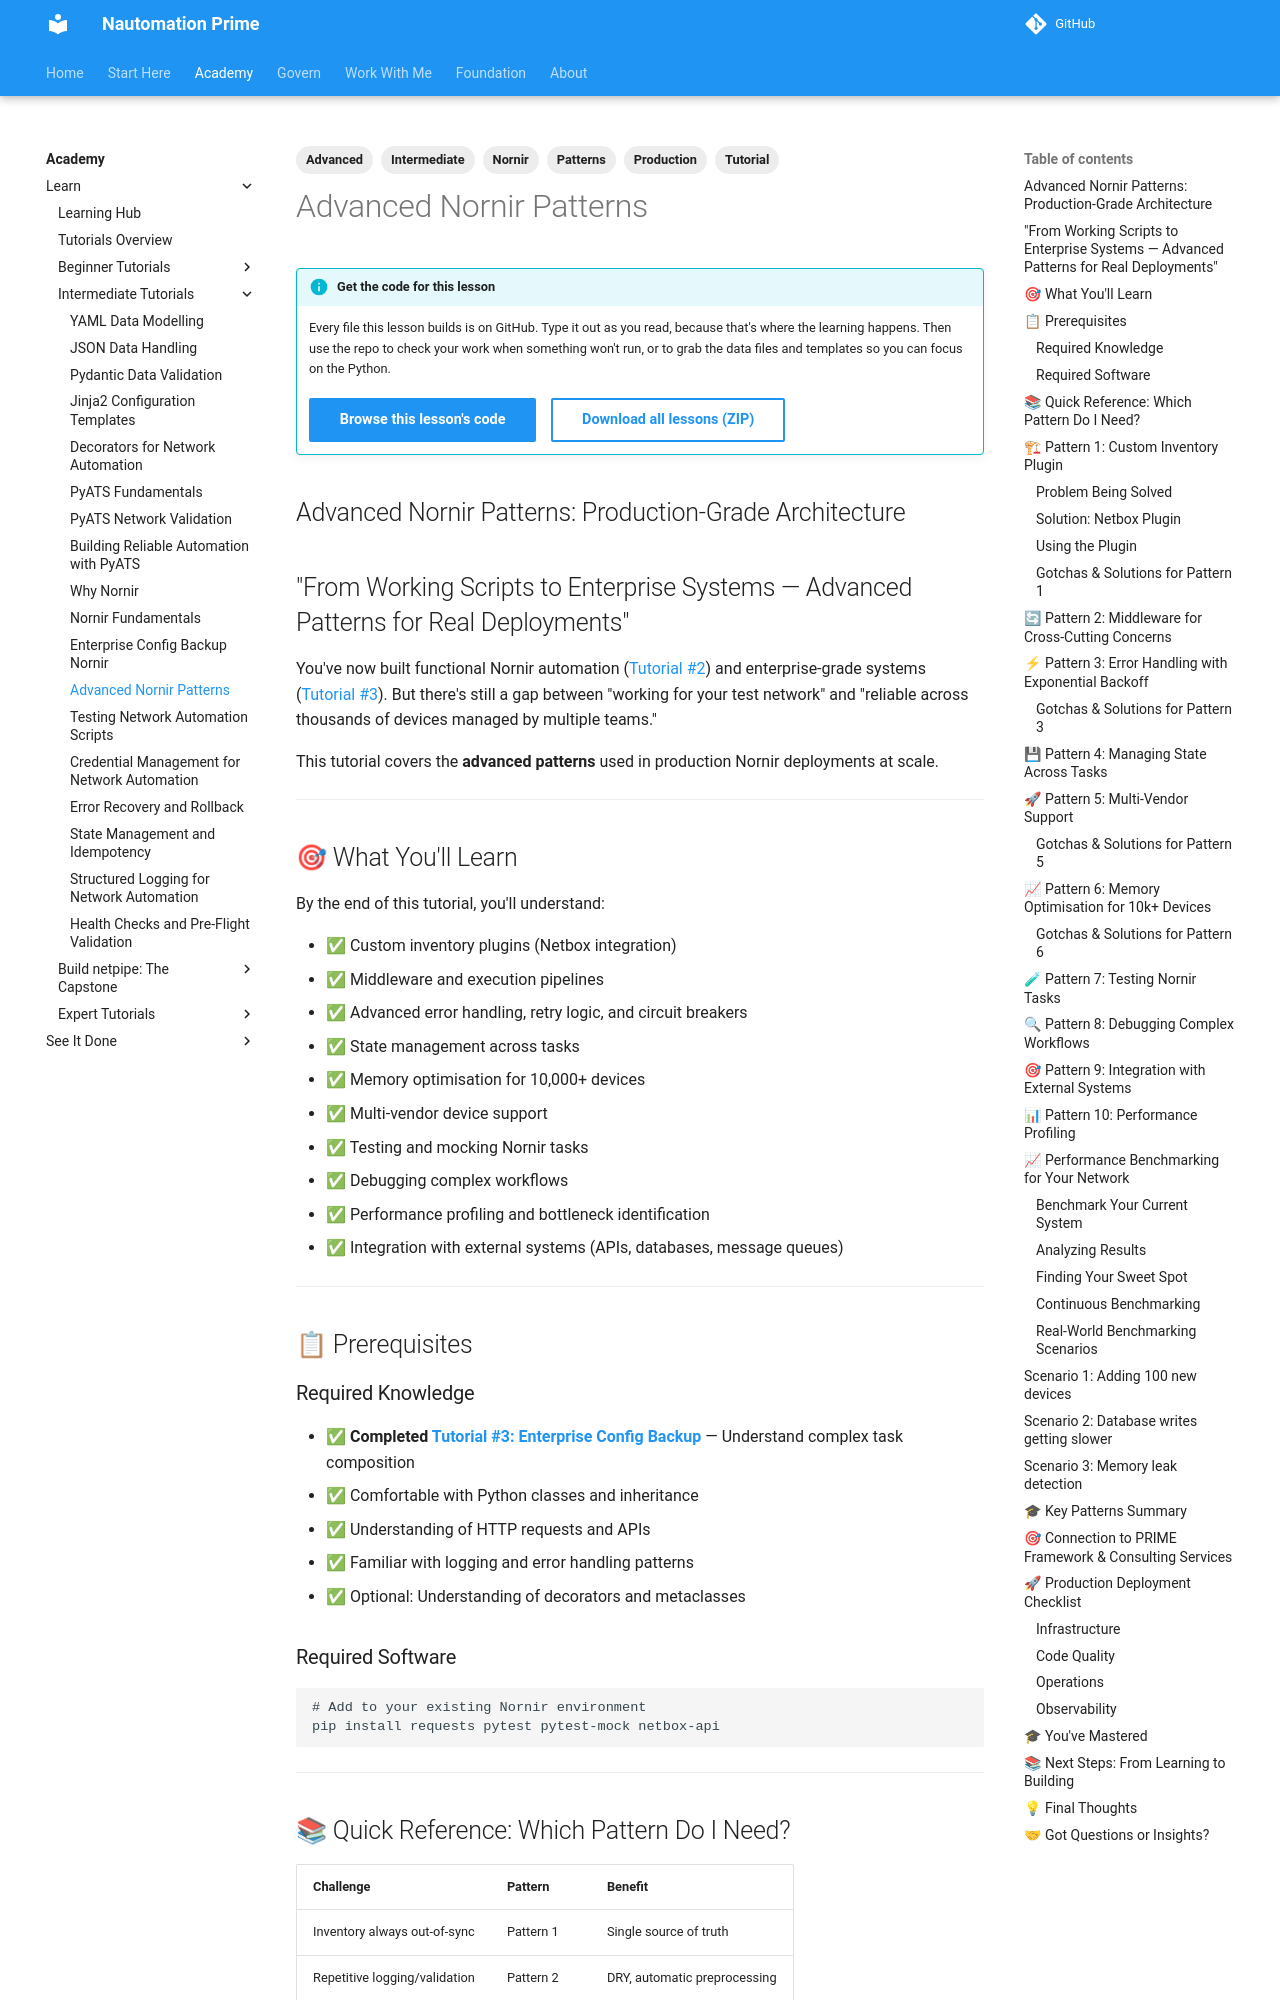

repository: Nautomation-Prime/nautomation-prime.github.io · page: foundation/tutorials/intermediate/advanced-nornir-patterns/index.html · generator: mkdocs

---
title: Advanced Nornir Patterns
description: Master advanced Nornir patterns for enterprise deployment - custom plugins, middleware, multi-vendor support, memory optimisation, and testing.
lesson_code: intermediate/advanced-nornir-patterns
tags:
  - Intermediate
  - Nornir
  - Advanced
  - Patterns
  - Production
  - Tutorial
---

## Advanced Nornir Patterns: Production-Grade Architecture

## "From Working Scripts to Enterprise Systems — Advanced Patterns for Real Deployments"

You've now built functional Nornir automation ([Tutorial #2](./nornir-fundamentals.md)) and enterprise-grade systems ([Tutorial #3](./enterprise-config-backup-nornir.md)). But there's still a gap between "working for your test network" and "reliable across thousands of devices managed by multiple teams."

This tutorial covers the **advanced patterns** used in production Nornir deployments at scale.

---

## 🎯 What You'll Learn

By the end of this tutorial, you'll understand:

- ✅ Custom inventory plugins (Netbox integration)
- ✅ Middleware and execution pipelines
- ✅ Advanced error handling, retry logic, and circuit breakers
- ✅ State management across tasks
- ✅ Memory optimisation for 10,000+ devices
- ✅ Multi-vendor device support
- ✅ Testing and mocking Nornir tasks
- ✅ Debugging complex workflows
- ✅ Performance profiling and bottleneck identification
- ✅ Integration with external systems (APIs, databases, message queues)

---

## 📋 Prerequisites

### Required Knowledge

- ✅ **Completed [Tutorial #3: Enterprise Config Backup](./enterprise-config-backup-nornir.md)** — Understand complex task composition
- ✅ Comfortable with Python classes and inheritance
- ✅ Understanding of HTTP requests and APIs
- ✅ Familiar with logging and error handling patterns
- ✅ Optional: Understanding of decorators and metaclasses

### Required Software

```bash
# Add to your existing Nornir environment
pip install requests pytest pytest-mock netbox-api
```

---

## 📚 Quick Reference: Which Pattern Do I Need?

| Challenge | Pattern | Benefit |
| :--- | :--- | :--- |
| Inventory always out-of-sync | Pattern 1 | Single source of truth |
| Repetitive logging/validation | Pattern 2 | DRY, automatic preprocessing |
| Devices timeout or fail | Pattern 3 | Automatic recovery |
| Supporting multiple vendors | Pattern 5 | One system for all devices |
| Managing 10,000+ devices | Pattern 6 | Unlimited scale |
| Quality assurance | Pattern 7 | Prevent regressions |
| Identifying bottlenecks | Pattern 10 | Know what to optimise |

---

## 🏗 Pattern 1: Custom Inventory Plugin

Instead of YAML files, source inventory from **Netbox** (your network CMDB):
